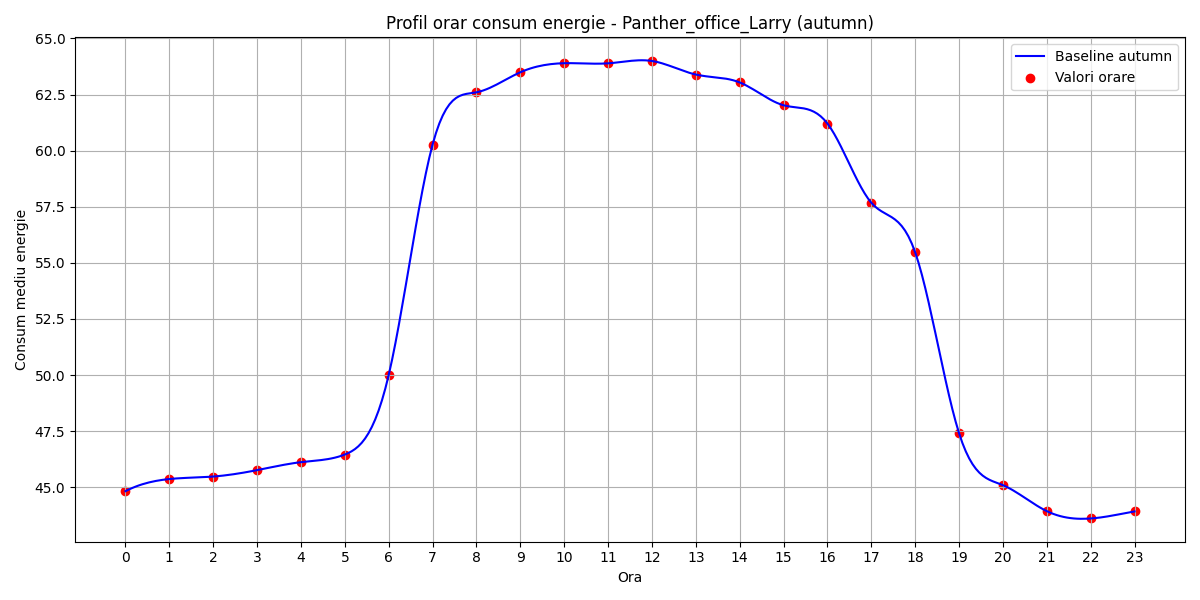

The table this chart was drawn from, first rows:
hour, B(t)
0, 44.82
1, 45.36
2, 45.48
3, 45.76
4, 46.12
5, 46.46
6, 50
7, 60.27
8, 62.6
9, 63.49
10, 63.89
11, 63.89
12, 63.99
13, 63.39
14, 63.04
15, 62.02
16, 61.21
17, 57.68
18, 55.47
19, 47.41
20, 45.09
21, 43.93
22, 43.61
23, 43.92
